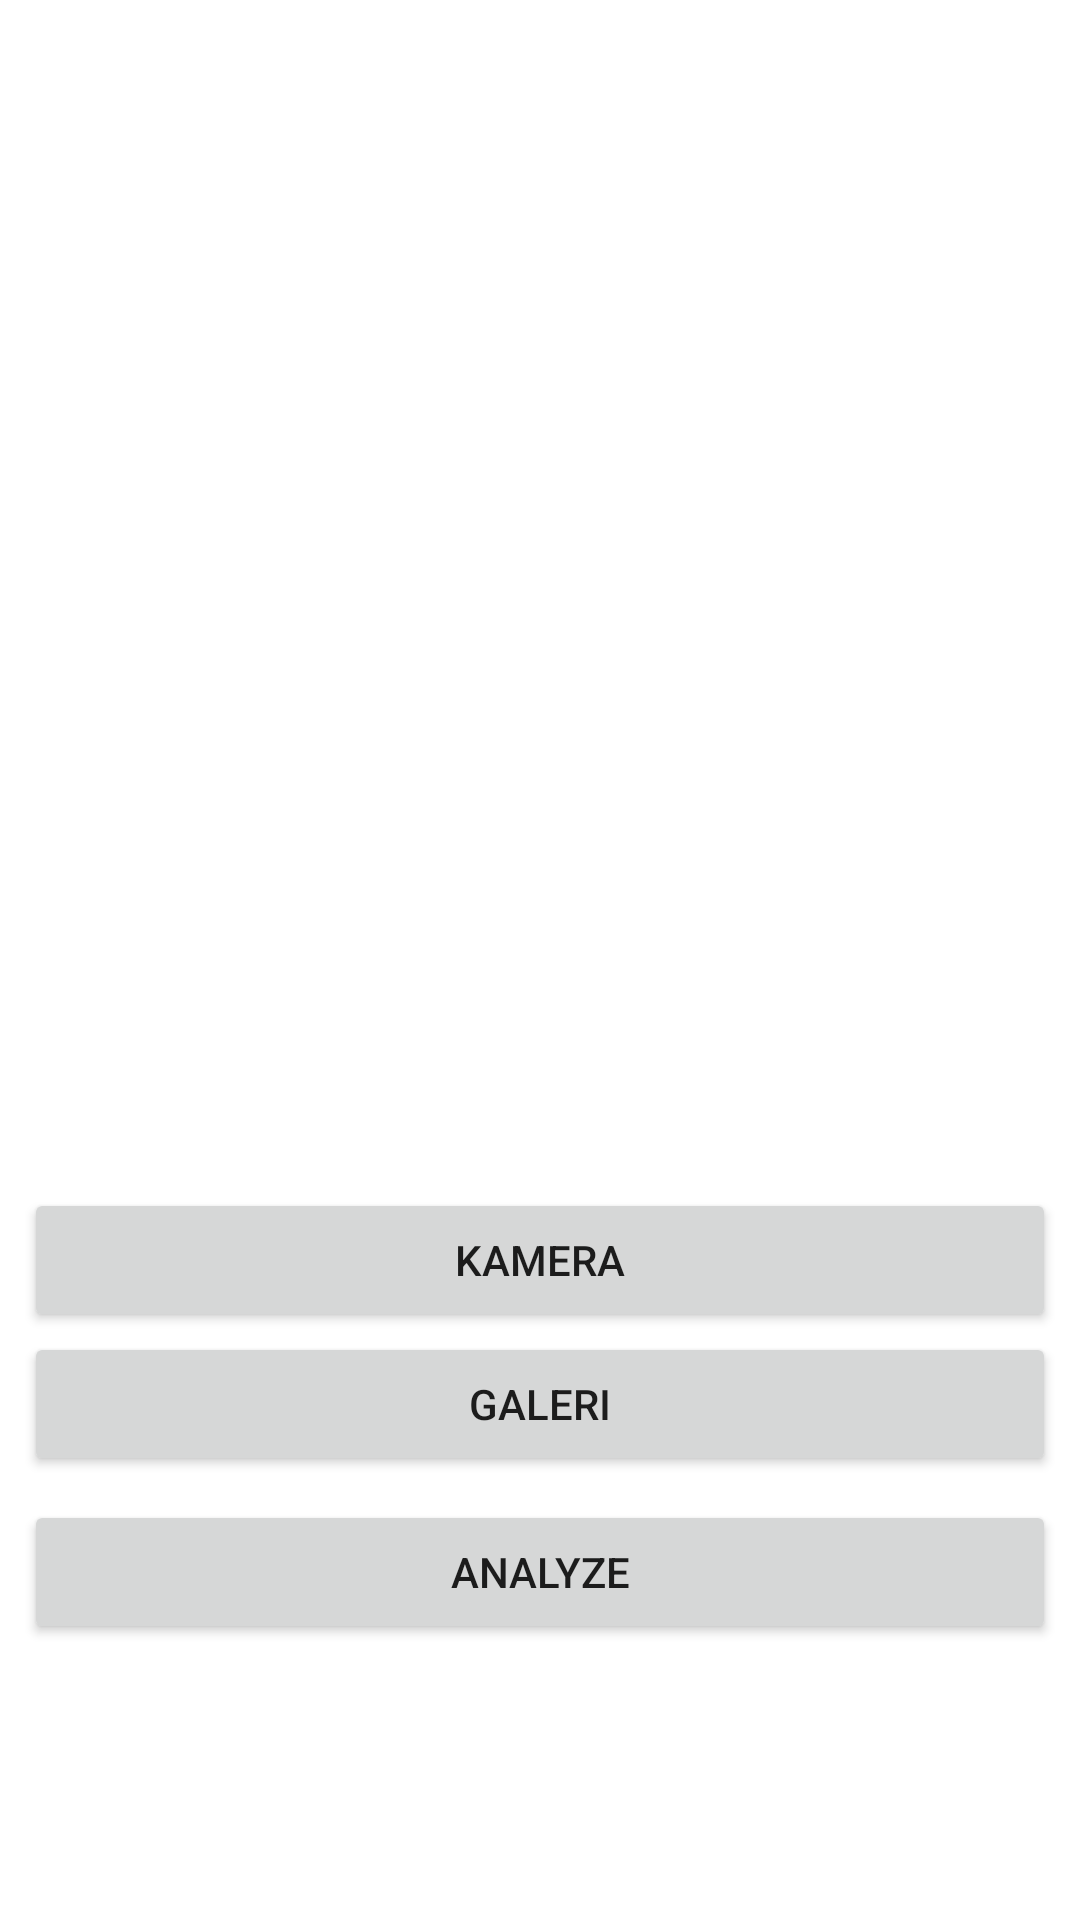

Write the Android layout XML for this screen, with the resource values it uses.
<!-- AndroidManifest.xml: application theme Theme.Ujicoba -->
<!-- res/layout/fragment_dashboard.xml -->
<?xml version="1.0" encoding="utf-8"?>
<androidx.constraintlayout.widget.ConstraintLayout xmlns:android="http://schemas.android.com/apk/res/android"
    xmlns:app="http://schemas.android.com/apk/res-auto"
    xmlns:tools="http://schemas.android.com/tools"
    android:layout_width="match_parent"
    android:layout_height="match_parent"
    tools:context=".ui.scan.DashboardFragment">

    <com.google.android.material.progressindicator.LinearProgressIndicator
        android:id="@+id/progressIndicator"
        android:layout_width="match_parent"
        android:layout_height="wrap_content"
        android:indeterminate="true"
        android:visibility="gone"
        app:layout_constraintEnd_toEndOf="parent"
        app:layout_constraintStart_toStartOf="parent"
        app:layout_constraintTop_toTopOf="parent" />

    <ImageView
        android:id="@+id/previewImageView"
        android:layout_width="336dp"
        android:layout_height="395dp"
        android:layout_marginStart="8dp"
        android:layout_marginTop="8dp"
        android:layout_marginEnd="8dp"
        android:layout_marginBottom="8dp"
        app:layout_constraintBottom_toTopOf="@+id/galleryButton"
        app:layout_constraintEnd_toEndOf="parent"
        app:layout_constraintStart_toStartOf="parent"
        app:layout_constraintTop_toTopOf="parent"
        app:srcCompat="@drawable/ic_image" />

    <Button
        android:id="@+id/galleryButton"
        android:layout_width="0dp"
        android:layout_height="wrap_content"
        android:layout_marginStart="8dp"
        android:layout_marginEnd="8dp"
        android:layout_marginBottom="8dp"
        android:text="@string/gallery"
        app:layout_constraintBottom_toTopOf="@+id/analyzeButton"
        app:layout_constraintEnd_toEndOf="parent"
        app:layout_constraintStart_toStartOf="parent" />
    <Button
        android:id="@+id/cameraButton"
        android:layout_width="0dp"
        android:layout_height="wrap_content"
        android:layout_marginStart="8dp"
        android:layout_marginEnd="8dp"
        android:text="@string/camera"

        app:layout_constraintBottom_toTopOf="@+id/galleryButton"
        app:layout_constraintEnd_toEndOf="parent"
        app:layout_constraintStart_toStartOf="parent" />

    <Button
        android:id="@+id/analyzeButton"
        android:layout_width="0dp"
        android:layout_height="wrap_content"
        android:layout_marginStart="8dp"
        android:layout_marginEnd="8dp"
        android:layout_marginBottom="92dp"
        android:text="@string/analyze"
        app:layout_constraintBottom_toBottomOf="parent"
        app:layout_constraintEnd_toEndOf="parent"
        app:layout_constraintHorizontal_bias="0.0"
        app:layout_constraintStart_toStartOf="parent" />

</androidx.constraintlayout.widget.ConstraintLayout>
<!-- resources referenced by this layout -->
<resources>
  <string name="analyze">Analyze</string>
  <string name="camera">Kamera</string>
  <string name="gallery">Galeri</string>
  <style name="Theme.Ujicoba" parent="Theme.MaterialComponents.DayNight.DarkActionBar">
          
          <item name="colorPrimary">@color/purple_500</item>
          <item name="colorPrimaryVariant">@color/purple_700</item>
          <item name="colorOnPrimary">@color/white</item>
          
          <item name="colorSecondary">@color/teal_200</item>
          <item name="colorSecondaryVariant">@color/teal_700</item>
          <item name="colorOnSecondary">@color/black</item>
          
          <item name="android:statusBarColor">?attr/colorPrimaryVariant</item>
          
      </style>
  <!-- not gathered from this repository: default colours our renderer supplied (Android Studio template values) -->
  <color name="purple_500">#FF6200EE</color>
  <color name="purple_700">#FF3700B3</color>
  <color name="teal_200">#FF03DAC5</color>
  <color name="teal_700">#FF018786</color>
  <color name="black">#FF000000</color>
  <color name="white">#FFFFFFFF</color>
</resources>
